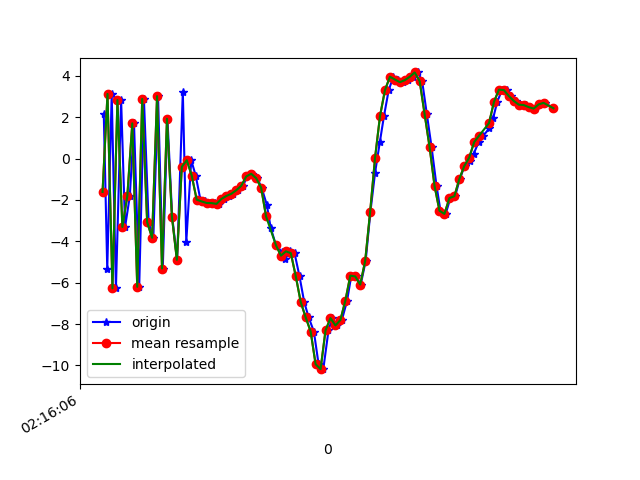

Data behind this chart, as committed beside it:
1617848167045, 543810602137264, 2.1309452, -1.6003854, 8.00427
1617848167059, 543810621368034, -5.36, -2.935, -7.516
1617848167077, 543810640598804, 3.121, -1.185, 4.51
1617848167094, 543810659829574, -6.277, -3.161, -2.696
1617848167115, 543810679060344, 2.826, -1.364, -2.663
1617848167131, 543810698291114, -3.308, -2.822, 5.732
1617848167150, 543810717521884, -1.815, -2.468, -9.008
1617848167167, 543810736752654, 1.699, -1.571, 7.016
1617848167188, 543810755983424, -6.202, -3.2, -4.346
1617848167207, 543810775214194, 2.879, -1.204, -2.668
1617848167226, 543810794444964, -3.078, -2.045, 6.11
1617848167245, 543810813675734, -3.831, -2.329, -8.542
1617848167264, 543810832906504, 3.015, -0.2449, 2.935
1617848167283, 543810852137274, -5.317, -1.573, -6.941
1617848167302, 543810871368044, 1.921, 0.4112, -2.301
1617848167321, 543810890598814, -2.805, -1.206, 6.234
1617848167341, 543810909829584, -4.898, -1.417, -8.254
1617848167364, 543810929060354, 3.235, -0.029, 0.05629
1617848167378, 543810948291124, -4.028, -1.451, 5.098
1617848167398, 543810967521894, -0.08269, -0.5326, -0.06443
1617848167416, 543810986752664, -0.8253, -1.139, 0.6251
1617848167435, 543811005983434, -1.989, -1.426, -0.3529
1617848167455, 543811025214204, -2.074, -1.318, -0.03346
1617848167473, 543811044444974, -2.149, -1.361, 0.2056
1617848167493, 543811063675744, -2.155, -1.33, 0.4921
1617848167512, 543811082906514, -2.191, -1.286, 0.5366
1617848167531, 543811102137284, -1.952, -1.159, 0.781
1617848167549, 543811121368054, -1.808, -1.14, 1.246
1617848167565, 543811140598824, -1.703, -1.5, 1.807
1617848167588, 543811159952780, -1.53, -1.575, 2.087
1617848167607, 543811179183550, -1.318, -1.675, 2.025
1617848167624, 543811198414320, -0.8666, -1.798, 2.391
1617848167645, 543811217645090, -0.7365, -1.088, 2.134
1617848167664, 543811236875860, -0.9492, -0.05105, 1.389
1617848167682, 543811256106630, -1.403, 0.08588, 1.331
1617848167703, 543811275337400, -2.236, -0.8682, 2.052
1617848167719, 543811294568170, -3.362, -1.993, 2.683
1617848167740, 543811313798940, -4.192, -1.113, 2.219
1617848167766, 543811333029710, -4.537, 0.3662, 0.8476
1617848167778, 543811352260480, -4.852, 0.6424, 0.5821
1617848167796, 543811371491250, -4.486, 0.127, 2.034
1617848167815, 543811390722020, -4.574, 1.651, 4.721
1617848167835, 543811409952790, -5.693, 3.681, 5.127
1617848167854, 543811429183560, -6.941, 5.734, 5.55
1617848167872, 543811448414330, -7.679, 7.563, 6.602
1617848167893, 543811467645100, -8.362, 9.784, 7.307
1617848167912, 543811486875870, -9.943, 8.611, 6.577
1617848167931, 543811506106640, -10.18, 4.679, 9.177
1617848167952, 543811525337410, -8.309, 2.956, 9.982
1617848167967, 543811544568180, -7.714, 2.758, 8.578
1617848167988, 543811563798950, -8.066, 0.5881, 5.635
1617848168006, 543811583029720, -7.805, -0.5622, 3.406
1617848168027, 543811602260490, -6.872, -1.674, 0.747
1617848168044, 543811621491260, -5.661, -1.964, -3.201
1617848168064, 543811640722030, -5.699, -0.4784, -8.036
1617848168082, 543811659952800, -6.094, 2.083, -12.41
1617848168102, 543811679183570, -4.956, 4.58, -15.07
1617848168121, 543811698414340, -2.59, 4.717, -15.44
1617848168140, 543811717645110, -0.6854, 4.029, -13.22
1617848168159, 543811736875880, 0.7802, 4.254, -11.68
1617848168176, 543811756106650, 2.058, 6.097, -10.97
... 35 more rows
